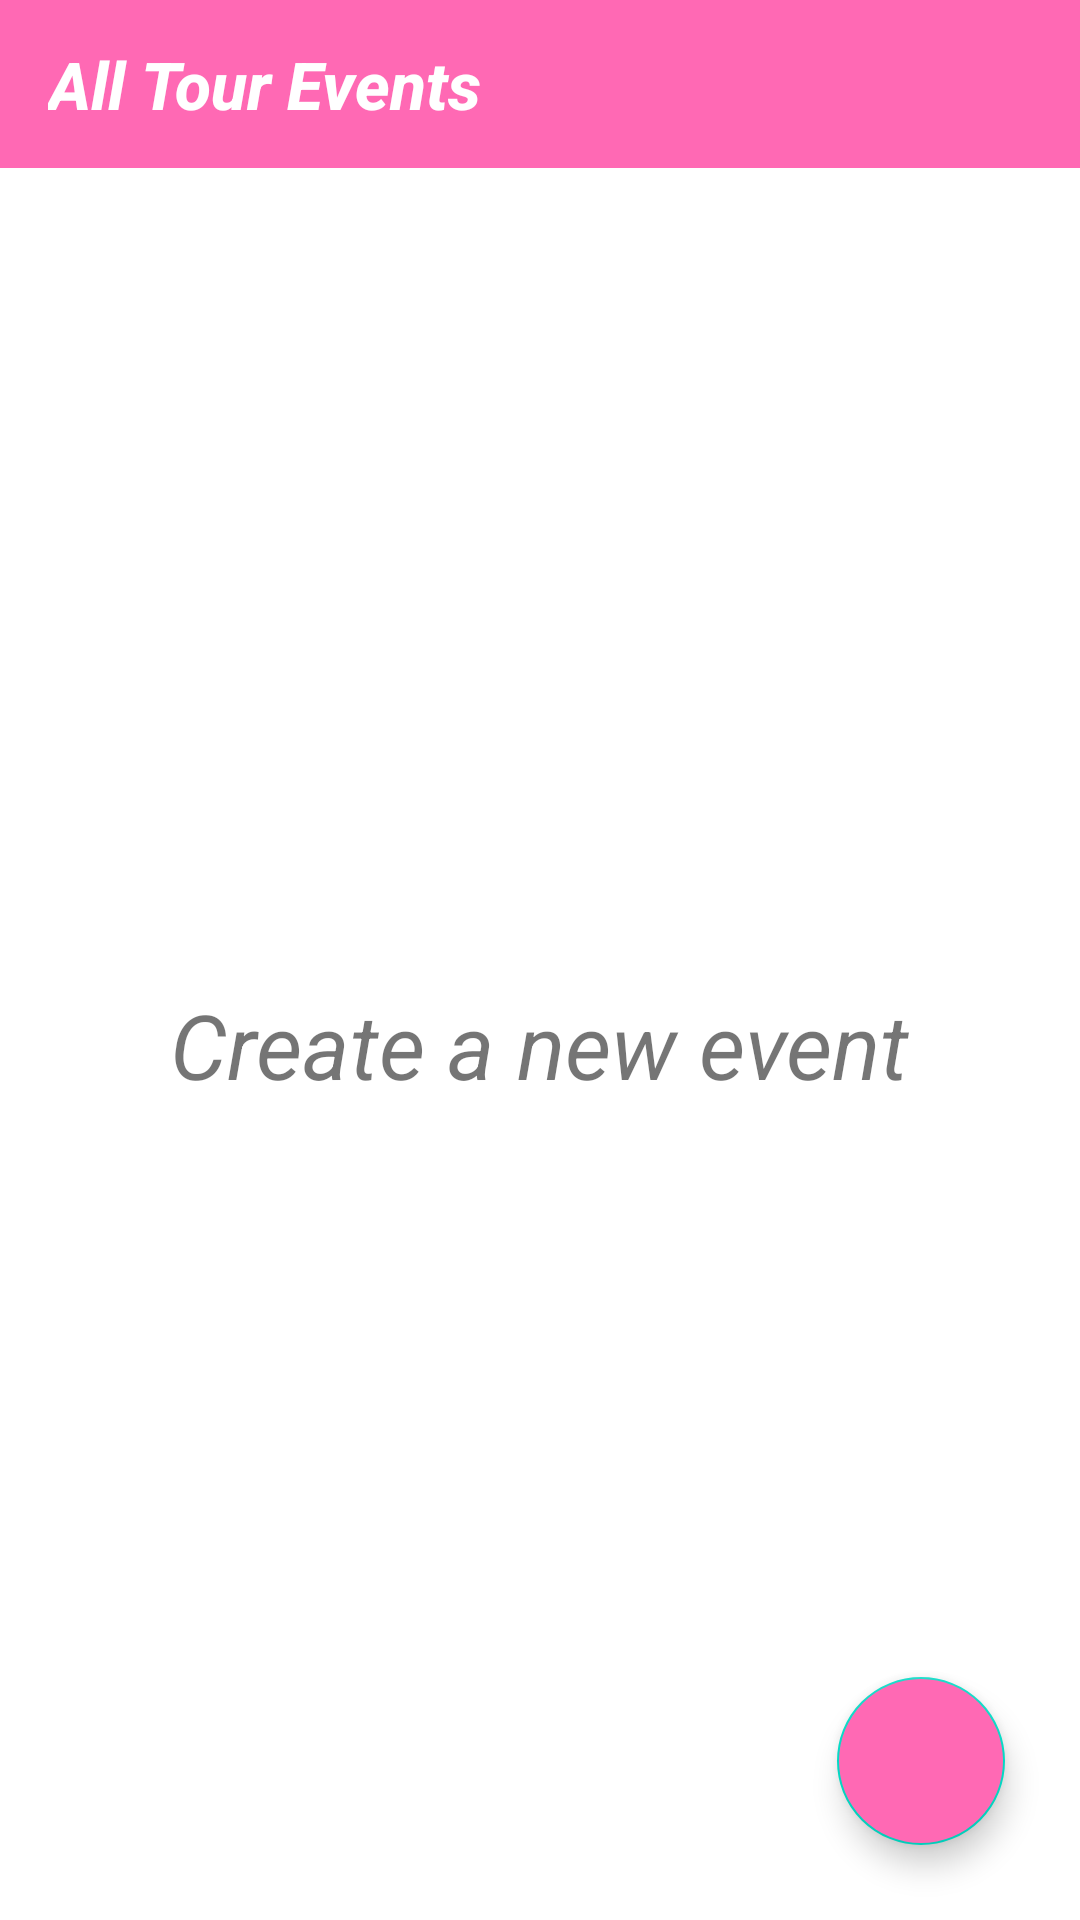

The Android layout XML behind this screen, and the referenced resources:
<!-- AndroidManifest.xml: application theme Theme.TourMateNewProject -->
<!-- res/layout/activity_main.xml -->
<?xml version="1.0" encoding="utf-8"?>
<layout xmlns:android="http://schemas.android.com/apk/res/android"
    xmlns:app="http://schemas.android.com/apk/res-auto"
    xmlns:tools="http://schemas.android.com/tools">

    <data>

    </data>

    <androidx.drawerlayout.widget.DrawerLayout
        android:id="@+id/drawerLayoutId"
        android:layout_width="match_parent"
        android:layout_height="match_parent"
        android:visibility="visible"
        tools:context=".ui.activities.MainActivity"
        tools:openDrawer="start">

        <androidx.constraintlayout.widget.ConstraintLayout
            android:layout_width="match_parent"
            android:layout_height="match_parent">

            <androidx.appcompat.widget.Toolbar
                android:id="@+id/toolBarId"
                android:layout_width="match_parent"
                android:layout_height="wrap_content"
                android:background="#FF69B4"
                app:layout_constraintTop_toTopOf="parent"
                app:title="All Tour Events"
                app:titleTextAppearance="@style/ActionBar.nameText"
                app:titleTextColor="@color/white" />

            <TextView
                android:id="@+id/tvNewEvent"
                android:layout_width="wrap_content"
                android:layout_height="wrap_content"
                android:text="Create a new event"
                android:textSize="30sp"
                android:textStyle="italic"
                app:layout_constraintBottom_toBottomOf="parent"
                app:layout_constraintEnd_toEndOf="parent"
                app:layout_constraintStart_toStartOf="parent"
                app:layout_constraintTop_toBottomOf="@+id/toolBarId" />

            <com.google.android.material.floatingactionbutton.FloatingActionButton
                android:id="@+id/btnAddEvent"
                android:layout_width="wrap_content"
                android:layout_height="wrap_content"
                android:layout_margin="25dp"
                android:backgroundTint="#FF69B4"
                android:contentDescription="TODO"
                android:src="@drawable/ic_baseline_add_24"
                app:layout_constraintBottom_toBottomOf="parent"
                app:layout_constraintEnd_toEndOf="parent"
                app:tint="@color/white" />

            <androidx.recyclerview.widget.RecyclerView
                android:id="@+id/rvTourEvent"
                android:layout_width="match_parent"
                android:layout_height="0dp"
                app:layout_constraintBottom_toBottomOf="parent"
                app:layout_constraintTop_toBottomOf="@+id/toolBarId" />


        </androidx.constraintlayout.widget.ConstraintLayout>


        <com.google.android.material.navigation.NavigationView
            android:id="@+id/navigationView"
            android:layout_width="wrap_content"
            android:layout_height="match_parent"
            android:layout_gravity="start"
            android:layout_marginTop="@dimen/abc_action_bar_default_height_material"
            app:headerLayout="@layout/nav_header"
            app:itemIconTint="#FF69B4"
            app:menu="@menu/nav_drawer_menu" />


    </androidx.drawerlayout.widget.DrawerLayout>
</layout>
<!-- res/layout/nav_header.xml (included above) -->
<?xml version="1.0" encoding="utf-8"?>
<androidx.constraintlayout.widget.ConstraintLayout xmlns:android="http://schemas.android.com/apk/res/android"
    xmlns:app="http://schemas.android.com/apk/res-auto"
    android:layout_width="match_parent"
    android:layout_height="wrap_content"
    android:background="#FF69B4"
    android:padding="10dp">

    <androidx.cardview.widget.CardView
        android:id="@+id/cardViewId"
        android:layout_width="wrap_content"
        android:layout_height="wrap_content"
        app:cardCornerRadius="50dp"
        app:layout_constraintStart_toStartOf="parent"
        app:layout_constraintTop_toTopOf="parent">

        <androidx.appcompat.widget.AppCompatImageView
            android:layout_width="100dp"
            android:layout_height="100dp"
            android:background="#ff69b4"
            android:scaleType="centerCrop"
            android:src="@drawable/launch_icon" />
    </androidx.cardview.widget.CardView>


    <TextView
        android:id="@+id/tvName"
        android:layout_width="wrap_content"
        android:layout_height="wrap_content"
        android:layout_marginTop="10dp"
        android:text="Tour Mate"
        android:textStyle="italic"
        android:textColor="@color/white"
        android:textSize="25sp"
        app:layout_constraintStart_toStartOf="@+id/cardViewId"
        app:layout_constraintTop_toBottomOf="@+id/cardViewId" />

    
    
    
    
    
    
    
    
    


</androidx.constraintlayout.widget.ConstraintLayout>
<!-- resources referenced by this layout -->
<resources>
  <color name="white">#FFFFFFFF</color>
  <!-- drawable launch_icon: png bitmap (drawable, 30074 bytes) -->
  <style name="ActionBar.nameText" parent="TextAppearance.AppCompat.Widget.ActionBar.Title">
          <item name="android:textColor">@color/white</item>
          <item name="android:textStyle">bold|italic</item>
          <item name="android:textSize">22sp</item>
      </style>
  <style name="Theme.TourMateNewProject" parent="Theme.MaterialComponents.DayNight.NoActionBar">
          
          <item name="colorPrimary">@color/purple_500</item>
          <item name="colorPrimaryVariant">#FF69B4</item>
          <item name="colorOnPrimary">@color/white</item>
          
          <item name="colorSecondary">@color/teal_200</item>
          <item name="colorSecondaryVariant">@color/teal_700</item>
          <item name="colorOnSecondary">@color/black</item>
          
          <item name="android:statusBarColor" tools:targetApi="l">?attr/colorPrimaryVariant</item>
          
      </style>
  <color name="purple_500">#FF6200EE</color>
  <color name="teal_200">#FF03DAC5</color>
  <color name="teal_700">#FF018786</color>
  <color name="black">#FF000000</color>
</resources>
